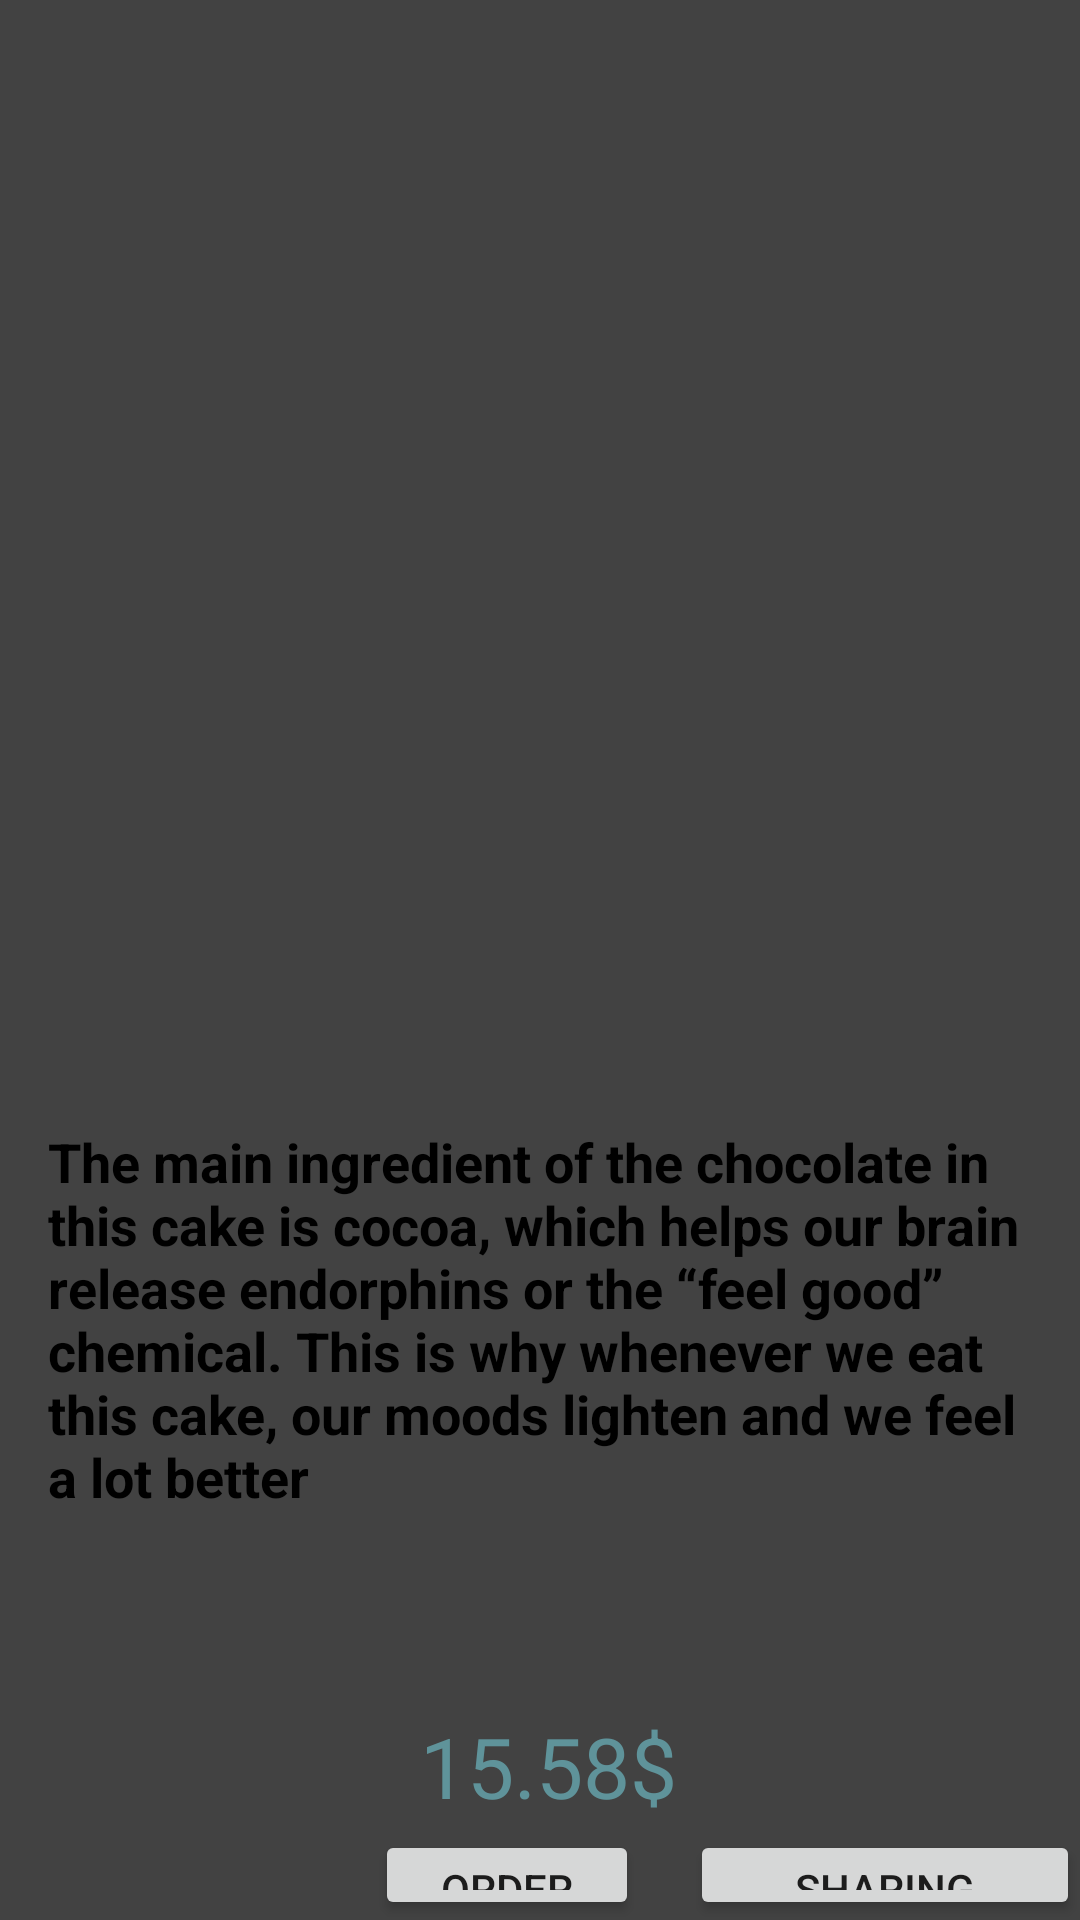

Here is an Android app screen rendered from its layout file. Give the layout XML and the strings, colors and styles it references.
<!-- AndroidManifest.xml: application theme Theme.Recpie -->
<!-- res/layout/fragment_orderc.xml -->
<?xml version="1.0" encoding="utf-8"?>
<FrameLayout xmlns:android="http://schemas.android.com/apk/res/android"
    xmlns:tools="http://schemas.android.com/tools"
    android:layout_width="match_parent"
    android:layout_height="match_parent"
    android:background="@color/cardview_dark_background"
    tools:context=".Orderc">

    <ImageView
        android:id="@+id/imageView2"
        android:layout_width="200dp"
        android:layout_height="200dp"
        android:layout_margin="91dp"
        android:src="@drawable/sugar_free_birthday_cake_chocolate_1200"
        />
    <TextView
        android:id="@+id/textView1"
        android:layout_width="wrap_content"
        android:layout_height="wrap_content"
        android:text="@string/the_main_ingredient_of_the_chocolate_in_this_cake_is_cocoa_which_helps_our_brain_release_endorphins_or_the_feel_good_chemical_this_is_why_whenever_we_eat_this_cake_our_moods_lighten_and_we_feel_a_lot_better"
        android:textSize="18sp"
        android:textStyle="bold"
        android:textColor="@color/black"
        android:layout_marginStart="1dp"
        android:layout_marginTop="360dp"
        android:padding="15dp"
        />
    <TextView
        android:id="@+id/Price1"
        android:layout_width="wrap_content"
        android:layout_height="wrap_content"
        android:text="@string/_15_58"
        android:textSize="28sp"
        android:textStyle="normal"
        android:textColor="#5F939A"
        android:layout_marginStart="140dp"
        android:layout_marginTop="570dp"
        />

    <Button
        android:id="@+id/button2"
        android:layout_width="wrap_content"
        android:layout_height="wrap_content"
        android:text="@string/order"
        android:layout_marginStart="125dp"
        android:layout_marginTop="610dp"
        />
    <Button
        android:id="@+id/button3"
        android:layout_width="wrap_content"
        android:layout_height="wrap_content"
        android:text="sharing Recpie"
        android:layout_marginStart="230dp"
        android:layout_marginTop="610dp"
        />
</FrameLayout>
<!-- resources referenced by this layout -->
<resources>
  <string name="_15_58">15.58$</string>
  <string name="order">Order</string>
  <string name="the_main_ingredient_of_the_chocolate_in_this_cake_is_cocoa_which_helps_our_brain_release_endorphins_or_the_feel_good_chemical_this_is_why_whenever_we_eat_this_cake_our_moods_lighten_and_we_feel_a_lot_better">The main ingredient of the chocolate in this cake is cocoa, which helps our brain release endorphins or the “feel good” chemical. This is why whenever we eat this cake, our moods lighten and we feel a lot better</string>
  <style name="Theme.Recpie" parent="Theme.MaterialComponents.DayNight.DarkActionBar">
          
          <item name="colorPrimary">@color/purple_500</item>
          <item name="colorPrimaryVariant">@color/purple_700</item>
          <item name="colorOnPrimary">@color/white</item>
          
          <item name="colorSecondary">@color/teal_200</item>
          <item name="colorSecondaryVariant">@color/teal_700</item>
          <item name="colorOnSecondary">@color/black</item>
          
          <item name="android:statusBarColor" tools:targetApi="l">?attr/colorPrimaryVariant</item>
          
      </style>
  <!-- not gathered from this repository: default colours our renderer supplied (Android Studio template values) -->
  <color name="purple_500">#FF6200EE</color>
  <color name="purple_700">#FF3700B3</color>
  <color name="teal_200">#FF03DAC5</color>
  <color name="teal_700">#FF018786</color>
  <color name="black">#FF000000</color>
  <color name="white">#FFFFFFFF</color>
</resources>
